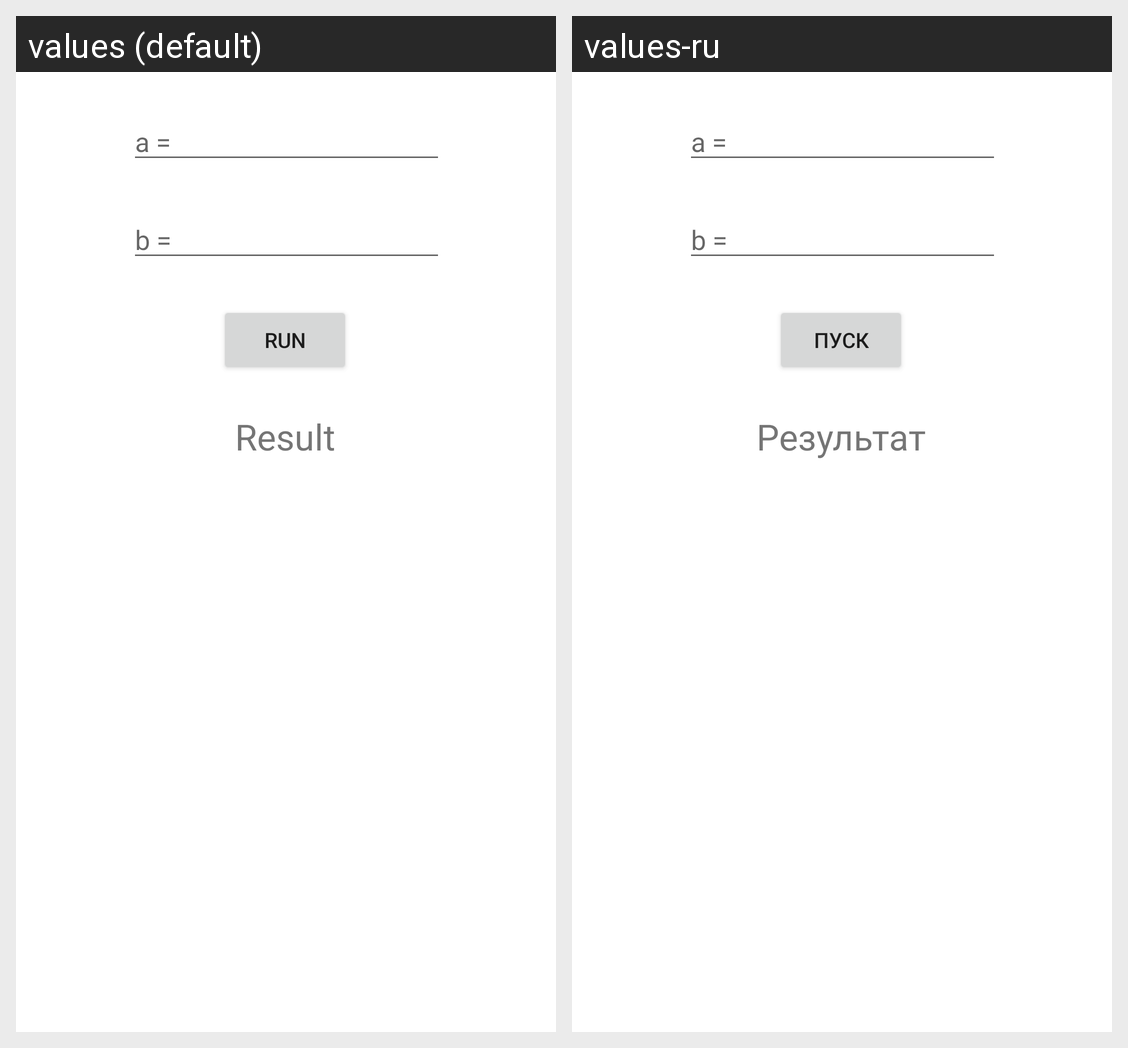

Translations of the strings shown on this Android screen, per locale in the grid:
Android screen res/layout/fragment_dz16_task1.xml rendered under 2 locales, left to right: values (default), values-ru. Device: Nexus 5 (rendered at 1080×1920; each locale shown at half size, 540×960, under a caption strip naming it); theme AppTheme.
Strings drawn on this screen, with the default value and each locale's value (text and hints the layout hard-codes, and strings that could not be matched under every locale, appear in the picture but are not listed):

a
  values: a =
  values-ru: a =

b
  values: b =
  values-ru: b =

run
  values: Run
  values-ru: Пуск

result
  values: Result
  values-ru: Результат
